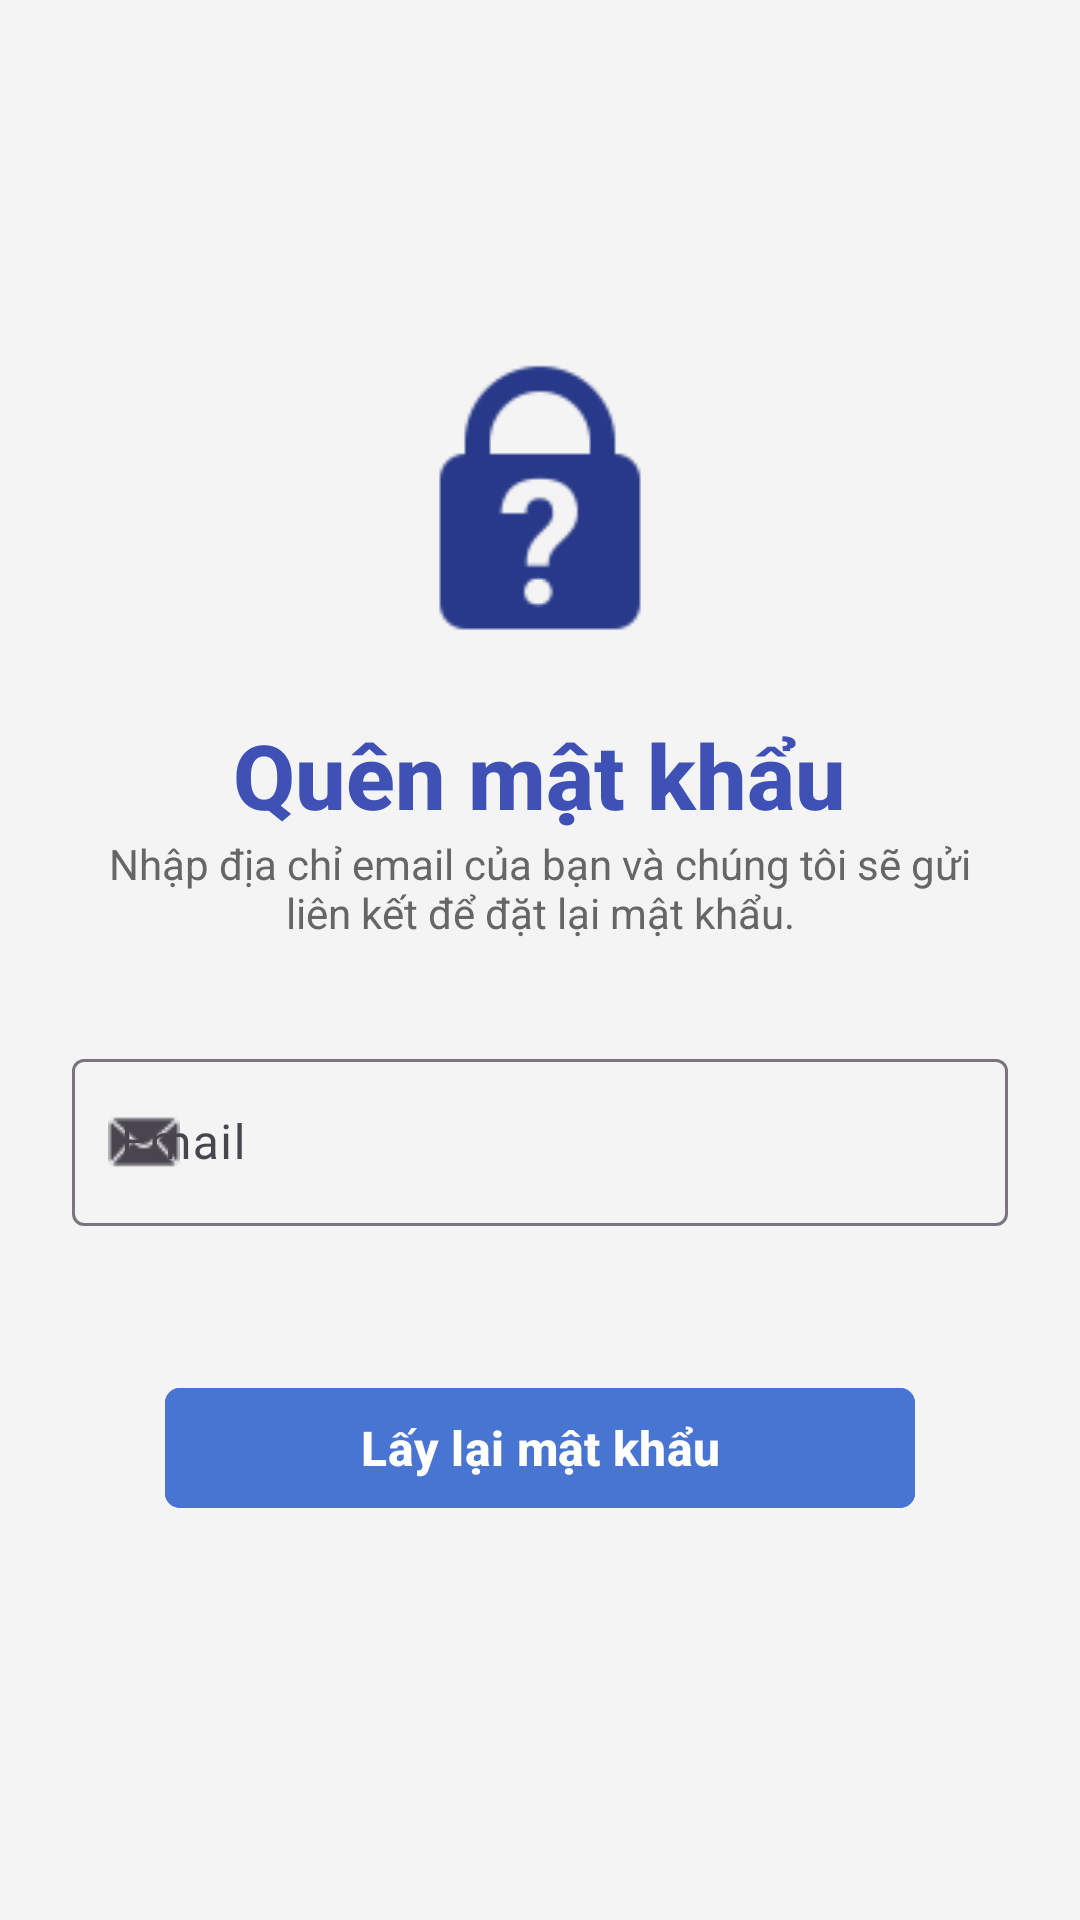

Write the Android layout XML for this screen, with the resource values it uses.
<!-- AndroidManifest.xml: application theme Theme.NewsApp -->
<!-- res/layout/fragment_forgot_password.xml -->
<?xml version="1.0" encoding="utf-8"?>
<LinearLayout xmlns:android="http://schemas.android.com/apk/res/android"
    xmlns:tools="http://schemas.android.com/tools"
    android:layout_width="match_parent"
    android:layout_height="match_parent"
    android:orientation="vertical"
    xmlns:app="http://schemas.android.com/apk/res-auto"
    android:padding="24dp"
    android:gravity="center_horizontal"
    tools:context=".presentation.ui.component.auth.ForgotPasswordFragment">

    <ImageView
        android:id="@+id/btn_back"
        android:layout_width="40dp"
        android:layout_height="40dp"
        android:layout_gravity="left"
        android:layout_marginBottom="24dp"
        android:clickable="true"
        android:foreground="?attr/selectableItemBackground"
        android:src="@drawable/back"
        app:tint="?attr/colorOnBackground"
        tools:ignore="ContentDescription,RtlHardcoded,SpeakableTextPresentCheck,TouchTargetSizeCheck" />

    <ImageView
        android:layout_marginTop="30dp"
        android:layout_width="100dp"
        android:layout_height="100dp"
        android:src="@drawable/forgot_password"
        android:layout_marginBottom="20dp"
        tools:ignore="ContentDescription" />

    <TextView
        android:layout_width="wrap_content"
        android:layout_height="wrap_content"
        android:text="@string/forgot_password"
        style="@style/TextAppearance.MyApp.Auth"
        android:textStyle="bold"
        android:textSize="30sp" />

    <TextView
        android:layout_width="300dp"
        android:layout_height="wrap_content"
        android:layout_marginBottom="24dp"
        android:text="@string/intro_forgot_password"
        android:textAlignment="center"
        android:textColor="#666666"
        android:textSize="14sp"
        tools:ignore="TextSizeCheck" />

    <com.google.android.material.textfield.TextInputLayout
        android:layout_marginTop="10dp"
        android:hint="@string/email"
        app:endIconMode="clear_text"
        app:startIconDrawable="@drawable/ic_mail"
        android:layout_width="match_parent"
        android:layout_height="wrap_content">

        <com.google.android.material.textfield.TextInputEditText
            android:id="@+id/edt_forgot_email"
            android:maxLines="1"
            android:layout_width="match_parent"
            android:layout_height="wrap_content"
            tools:ignore="TextContrastCheck,VisualLintTextFieldSize" />
    </com.google.android.material.textfield.TextInputLayout>

    <com.google.android.material.button.MaterialButton
        android:layout_marginTop="50dp"
        android:id="@+id/btn_get_password"
        app:cornerRadius="5dp"
        android:layout_width="250dp"
        android:backgroundTint="@color/btn_color"
        android:layout_height="48dp"
        android:text="@string/get_password"
        android:textSize="16sp"
        app:icon="@drawable/ic_key"
        app:iconGravity="textStart"
        app:iconPadding="8dp"
        android:textStyle="bold" />


</LinearLayout>
<!-- resources referenced by this layout -->
<resources>
  <color name="btn_color">#4775d1</color>
  <!-- drawable forgot_password: png bitmap (drawable, 1691 bytes) -->
  <!-- drawable ic_mail: png bitmap (drawable, 653 bytes) -->
  <string name="email">Email</string>
  <string name="forgot_password"><b>Quên mật khẩu</b></string>
  <string name="get_password">Lấy lại mật khẩu</string>
  <string name="intro_forgot_password">Nhập địa chỉ email của bạn và chúng tôi sẽ gửi liên kết để đặt lại mật khẩu.</string>
  <style name="TextAppearance.MyApp.Auth" parent="TextAppearance.AppCompat.Body2">
          <item name="android:textColor">@color/text_auth_color</item>
      </style>
  <style name="Theme.NewsApp" parent="Base.Theme.NewsApp" />
  <color name="text_auth_color">#3F51B5</color>
  <style name="Base.Theme.NewsApp" parent="Theme.Material3.DayNight.NoActionBar">
          
          <item name="android:windowIsTranslucent">true</item>
          <item name="colorPrimary">@color/primary</item>
          <item name="colorPrimaryVariant">@color/primary_variant</item>
          <item name="colorOnPrimary">@color/on_primary</item>
          <item name="colorSecondary">@color/secondary</item>
          <item name="colorSecondaryVariant">@color/secondary_variant</item>
          <item name="colorOnSecondary">@color/on_secondary</item>
          <item name="android:textColor">@color/on_background</item>
          <item name="android:colorBackground">#F4F4F4</item>
          <item name="bottomNavigationStyle">@style/CustomBottomNav</item>
          <item name="itemBackground">@color/white</item>
          <item name="buttonStyle">@style/button_style</item>
      </style>z
  <color name="primary">#6200EE</color>
  <color name="primary_variant">#3700B3</color>
  <color name="on_primary">#FFFFFF</color>
  <color name="secondary">#03DAC5</color>
  <color name="secondary_variant">#018786</color>
  <color name="on_secondary">#000000</color>
  <color name="on_background">#212121</color>
  <style name="CustomBottomNav" parent="Widget.Material3.BottomNavigationView">
          <item name="android:background">#f2cece</item>
          <item name="itemIconTint">@color/bottom_nav_selector</item>
          <item name="itemTextColor">@color/bottom_nav_selector</item>
      </style>
  <color name="white">#FFFFFFFF</color>
  <style name="button_style">
          <item name="android:backgroundTint">#ccddff</item>
          <item name="iconTint">@color/black</item>
      </style>
  <color name="black">#FF000000</color>
</resources>
